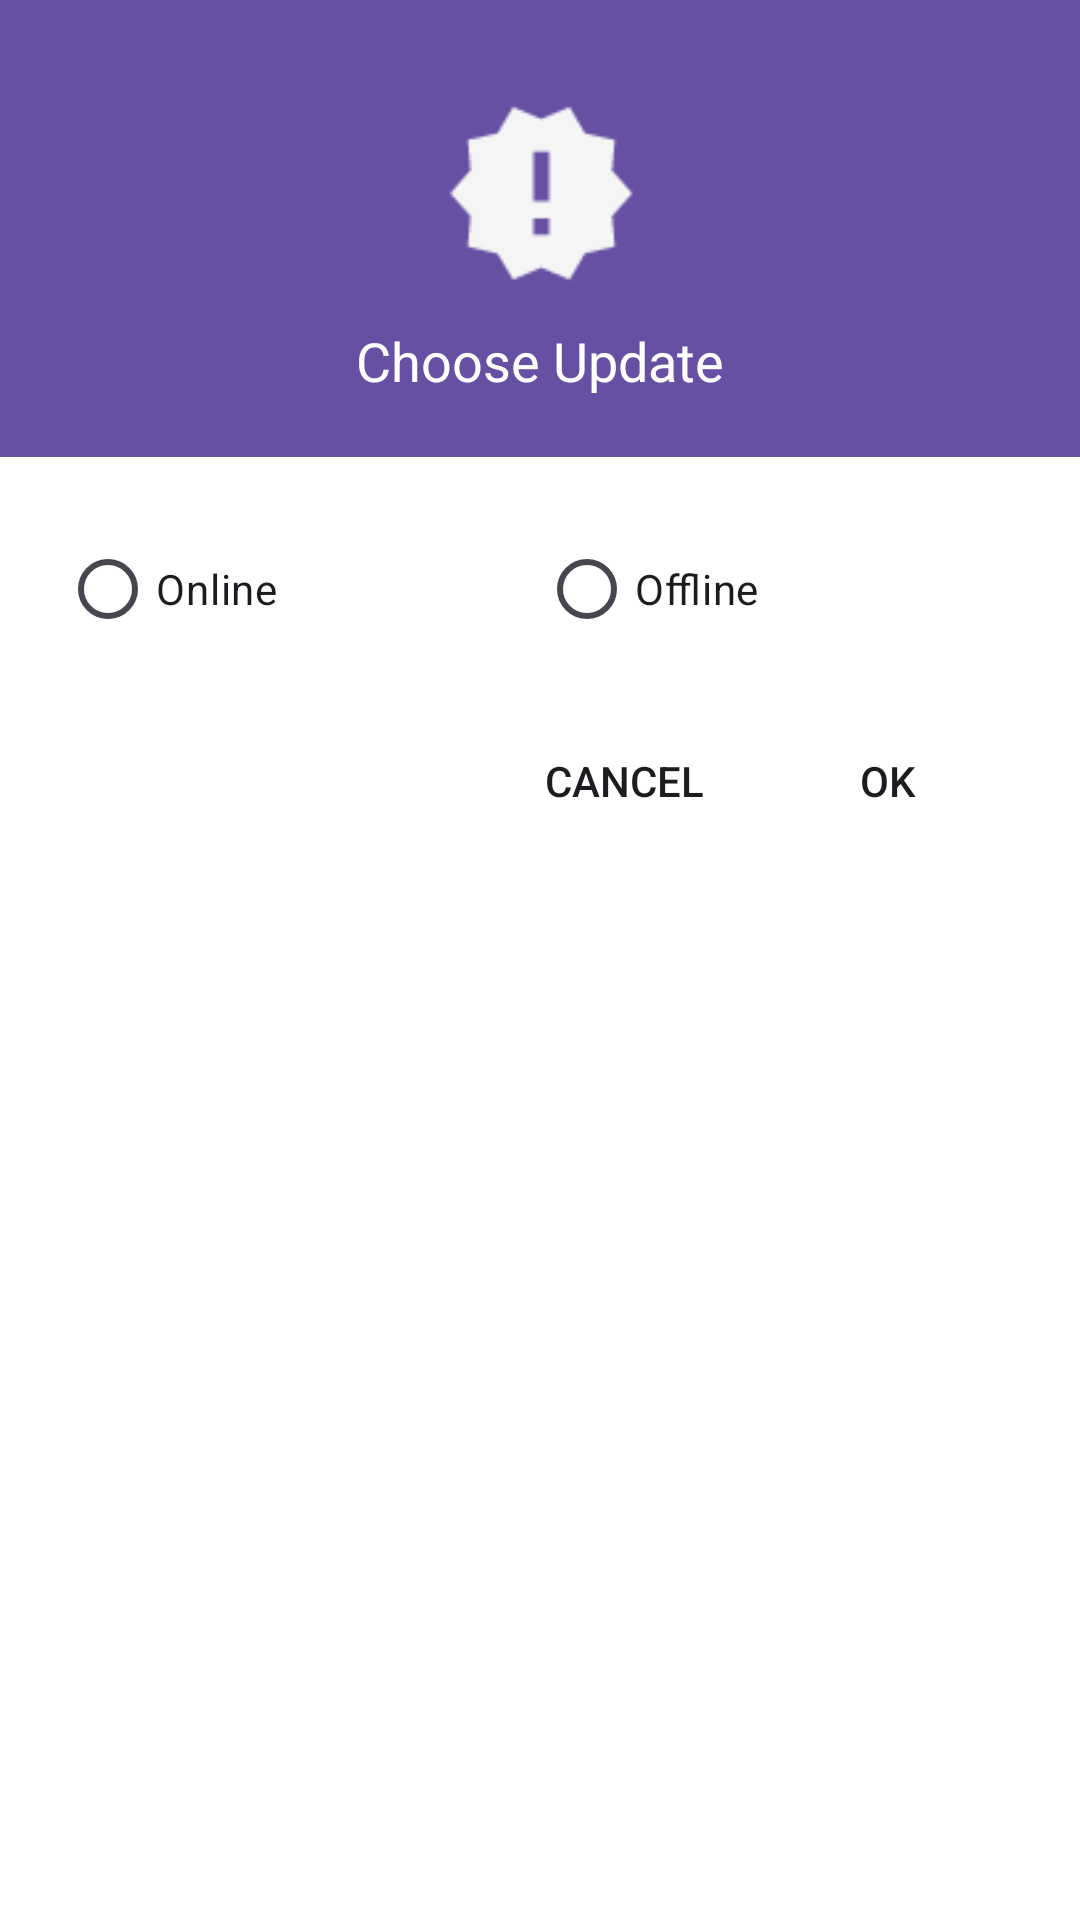

Layout XML and referenced resources for this Android screen:
<!-- AndroidManifest.xml: application theme Theme.AliNajDemo -->
<!-- res/layout/choose_update_dialog.xml -->
<?xml version="1.0" encoding="utf-8"?>
<LinearLayout
	xmlns:android="http://schemas.android.com/apk/res/android"
	android:layout_width="320dp"
	android:layout_height="wrap_content"
	android:orientation="vertical"
	android:background="@android:color/white">

	<LinearLayout
		android:orientation="vertical"
		android:layout_width="match_parent"
		android:layout_height="wrap_content"
		android:gravity="center"
		android:background="?colorPrimary"
		android:padding="20dp">

		<ImageView
			android:src="@drawable/ic_update_dialog"
			android:layout_width="88dp"
			android:layout_height="88dp"
			android:scaleType="fitXY"/>

		<TextView
			android:layout_width="wrap_content"
			android:layout_height="wrap_content"
			android:text="Choose Update"
			android:textAppearance="?android:attr/textAppearanceMedium"
			android:textColor="#FFFFFFFF"/>

	</LinearLayout>

	<LinearLayout
		android:orientation="vertical"
		android:layout_width="match_parent"
		android:layout_height="wrap_content"
		android:padding="20dp"
		android:weightSum="2">

		<RadioGroup
			android:orientation="horizontal"
			android:layout_width="match_parent"
			android:layout_height="wrap_content"
			android:layout_marginBottom="20dp"
			android:id="@+id/update_group">

			<RadioButton
				android:layout_width="wrap_content"
				android:layout_height="wrap_content"
				android:layout_weight="1.0"
				android:text="Online"
				android:id="@+id/online"/>

			<RadioButton
				android:layout_width="wrap_content"
				android:layout_height="wrap_content"
				android:layout_weight="1.0"
				android:text="Offline"
				android:id="@+id/offline"/>

		</RadioGroup>

		<LinearLayout
			android:orientation="horizontal"
			android:layout_width="match_parent"
			android:layout_height="wrap_content"
			android:gravity="right|center_vertical">

			<Button
				android:layout_width="wrap_content"
				android:layout_height="40dp"
				android:text="Cancel"
				android:background="#00000000"
				android:id="@+id/cancel_update"/>

			<Button
				android:layout_width="wrap_content"
				android:layout_height="40dp"
				android:text="Ok"
				android:background="#00000000"
				android:id="@+id/ok_update"/>

		</LinearLayout>

	</LinearLayout>

</LinearLayout>
<!-- resources referenced by this layout -->
<resources>
  <!-- drawable ic_update_dialog: png bitmap (drawable, 1375 bytes) -->
  <style name="Theme.AliNajDemo" parent="Base.Theme.AliNajDemo" />
  <style name="Base.Theme.AliNajDemo" parent="Theme.Material3.DayNight.NoActionBar">
          
          
      </style>
</resources>
